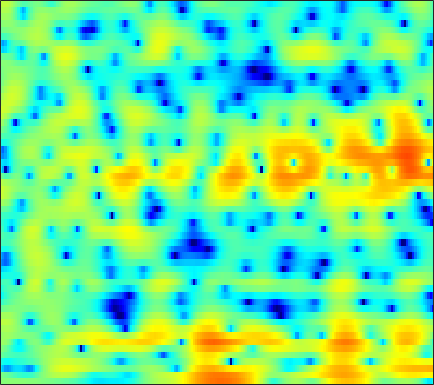

Source data for this figure (header and first rows):
0.27312, 0.341, 0.40266, 0.43923, 0.46758, 0.4809, 0.4842, 0.47588, 0.46445, 0.45492, 0.44681, 0.4466, 0.42937, 0.41162, 0.37301, 0.30706, 0.25031, 0.19998, 0.11116, -0.00046, -0.12712, -0.22132, -0.37252, -0.49421
-0.164, -0.5084, -0.984, -1.475, -1.848, -2.351, -2.859, -3.234, -3.709, -4.118, -4.419, -4.54, -4.491, -4.18, -3.787, -3.095, -2.297, -1.668, -0.8414, -0.06329, 0.6422, 1.116, 1.672, 2.137
-8.159, -10.19, -12.35, -12.62, -11.77, -10.37, -9.338, -8.892, -8.719, -9.053, -9.94, -10.96, -12.64, -13.63, -12.76, -10.02, -7.102, -5.188, -3.025, -1.242, 0.2295, 1.17, 2.233, 3.113
-5.312, -6.042, -6.666, -6.822, -6.685, -6.292, -5.853, -5.527, -5.129, -4.775, -4.455, -4.224, -3.884, -3.475, -3.106, -2.529, -1.863, -1.322, -0.5711, 0.1834, 0.9113, 1.423, 2.043, 2.585
-1.271, -1.713, -2.244, -2.697, -2.971, -3.258, -3.447, -3.522, -3.517, -3.393, -3.159, -2.926, -2.546, -2.096, -1.741, -1.241, -0.7262, -0.3415, 0.1629, 0.6481, 1.109, 1.428, 1.808, 2.127
0.2388, -0.2681, -1.061, -2.018, -2.853, -4.137, -5.491, -6.412, -7.142, -6.934, -5.914, -4.946, -3.66, -2.53, -1.813, -1.009, -0.3773, -0.011, 0.3848, 0.7164, 1.022, 1.253, 1.583, 1.939
1.327, 1.31, 0.962, 0.1836, -0.6933, -2.29, -4.42, -6.281, -8.189, -7.591, -5.396, -3.769, -2.053, -0.8509, -0.2664, 0.1324, 0.1482, -0.1069, -0.7893, -1.852, -3.133, -3.919, -3.975, -2.65
0.9083, 1.327, 1.607, 1.595, 1.456, 1.138, 0.7361, 0.4445, 0.114, -0.0756, -0.1579, -0.1657, -0.151, -0.161, -0.2265, -0.4502, -0.8913, -1.397, -2.356, -3.713, -5.39, -6.559, -6.946, -5.433
1.956, 2.157, 2.285, 2.248, 2.117, 1.804, 1.357, 0.9506, 0.3072, -0.4077, -1.146, -1.675, -2.278, -2.675, -2.792, -2.731, -2.5, -2.268, -1.961, -1.692, -1.441, -1.246, -0.9388, -0.5708
3.071, 3.169, 3.179, 3.042, 2.826, 2.362, 1.678, 0.9987, -0.1889, -1.794, -3.978, -6.195, -10.46, -16.46, -15.52, -9.808, -6.086, -4.166, -2.303, -0.9784, -0.01688, 0.5084, 0.9978, 1.283
1.586, 1.756, 1.88, 1.876, 1.779, 1.516, 1.087, 0.6465, -0.114, -1.072, -2.2, -3.101, -4.195, -4.806, -4.748, -4.027, -2.915, -2.044, -0.9844, -0.1081, 0.5709, 0.9491, 1.287, 1.437
-1.344, -1.011, -0.6319, -0.335, -0.1728, -0.03124, 0.01154, -0.01446, -0.1017, -0.2479, -0.4185, -0.5371, -0.6429, -0.6639, -0.6062, -0.4324, -0.1793, 0.04374, 0.3452, 0.6261, 0.8483, 0.9708, 1.062, 1.06
-4.529, -3.859, -3.036, -2.317, -1.853, -1.325, -0.8934, -0.6229, -0.3169, -0.05755, 0.1642, 0.3157, 0.4989, 0.6596, 0.7655, 0.89, 0.9861, 1.038, 1.078, 1.089, 1.063, 1.026, 0.9513, 0.8501
-7.364, -5.985, -4.55, -3.465, -2.819, -2.137, -1.569, -1.183, -0.689, -0.1889, 0.3248, 0.6981, 1.152, 1.527, 1.735, 1.889, 1.903, 1.821, 1.596, 1.267, 0.8917, 0.6249, 0.3418, 0.1897
-5.599, -4.559, -3.553, -2.977, -2.794, -2.827, -3.019, -3.086, -2.79, -1.883, -0.5781, 0.4595, 1.695, 2.655, 3.155, 3.501, 3.463, 3.166, 2.387, 1.125, -0.5949, -2.095, -3.748, -3.83
-3.813, -3.399, -3.122, -3.285, -3.799, -5.185, -7.969, -12, -33.17, -11.25, -4.763, -1.858, 0.8094, 2.572, 3.45, 4.123, 4.263, 4.016, 3.195, 1.736, -0.5091, -2.748, -5.81, -5.691
-6.731, -6.261, -5.839, -5.608, -5.557, -5.615, -5.749, -5.738, -5.307, -4.238, -2.737, -1.535, -0.04535, 1.185, 1.897, 2.553, 2.876, 2.919, 2.731, 2.315, 1.762, 1.342, 0.8946, 0.6834
-9.367, -9.095, -8.654, -8.012, -7.406, -6.474, -5.439, -4.63, -3.524, -2.389, -1.276, -0.4746, 0.5069, 1.345, 1.865, 2.39, 2.722, 2.848, 2.862, 2.728, 2.48, 2.234, 1.861, 1.452
-12.92, -14.41, -15.63, -14.19, -11.97, -9.033, -6.516, -4.917, -3.1, -1.58, -0.2955, 0.5353, 1.479, 2.236, 2.684, 3.126, 3.395, 3.483, 3.456, 3.271, 2.936, 2.587, 1.998, 1.261
-11.51, -13.33, -15.05, -13.62, -11.21, -8.108, -5.523, -3.917, -2.105, -0.615, 0.6216, 1.396, 2.244, 2.9, 3.268, 3.601, 3.757, 3.761, 3.62, 3.308, 2.824, 2.352, 1.556, 0.556
-5.782, -5.981, -5.949, -5.529, -4.966, -3.982, -2.839, -1.965, -0.8339, 0.2129, 1.141, 1.742, 2.402, 2.893, 3.147, 3.329, 3.33, 3.217, 2.92, 2.466, 1.868, 1.335, 0.5181, -0.419
-3.304, -3.361, -3.33, -3.135, -2.869, -2.339, -1.653, -1.05, -0.1882, 0.6753, 1.472, 1.999, 2.575, 2.968, 3.133, 3.167, 2.98, 2.696, 2.13, 1.383, 0.5086, -0.193, -1.095, -1.882
-2.485, -2.801, -3.285, -3.691, -3.801, -3.525, -2.723, -1.849, -0.5447, 0.7401, 1.869, 2.578, 3.313, 3.786, 3.959, 3.926, 3.577, 3.086, 2.091, 0.6653, -1.238, -2.944, -5.298, -6.644
-3.123, -4, -5.88, -9.003, -12.59, -15.61, -9.883, -6.249, -2.836, -0.4123, 1.37, 2.404, 3.431, 4.112, 4.404, 4.503, 4.246, 3.798, 2.813, 1.282, -0.9537, -3.263, -7.349, -10.31
-4.28, -4.772, -5.844, -7.277, -8.26, -8.598, -7.412, -5.956, -4.009, -2.298, -0.8558, 0.07098, 1.099, 1.904, 2.353, 2.741, 2.874, 2.805, 2.498, 1.962, 1.27, 0.707, 0.07956, -0.2298
-3.588, -3.643, -3.921, -4.33, -4.64, -4.985, -5.121, -5.115, -4.909, -4.447, -3.69, -2.997, -1.969, -0.9291, -0.2177, 0.5742, 1.171, 1.49, 1.745, 1.849, 1.835, 1.792, 1.737, 1.717
-1.176, -1.306, -1.7, -2.318, -2.95, -4.03, -5.442, -6.755, -8.754, -10.35, -9.915, -8.238, -5.679, -3.476, -2.139, -0.7313, 0.3068, 0.8771, 1.412, 1.74, 1.916, 1.988, 2.023, 2.042
1.918, 1.623, 1.046, 0.2193, -0.5831, -1.958, -3.839, -5.631, -8.84, -12.53, -12.05, -9.193, -5.722, -3.236, -1.83, -0.4215, 0.5519, 1.043, 1.447, 1.579, 1.505, 1.328, 1.016, 0.7222
3.919, 3.561, 2.987, 2.279, 1.668, 0.7866, -0.1724, -0.9081, -1.774, -2.321, -2.386, -2.134, -1.5, -0.7495, -0.1961, 0.4299, 0.8591, 1.029, 1.011, 0.6636, -0.06799, -0.9201, -2.43, -4.341
4.115, 3.725, 3.194, 2.649, 2.228, 1.662, 1.123, 0.7123, 0.2527, -0.1138, -0.398, -0.4714, -0.4706, -0.2985, -0.1089, 0.1749, 0.402, 0.4908, 0.3711, -0.05685, -0.9332, -1.947, -3.97, -7.048
3.066, 2.564, 1.984, 1.562, 1.339, 1.058, 0.7712, 0.5458, 0.1036, -0.4811, -1.151, -1.667, -2.173, -2.241, -1.941, -1.202, -0.3408, 0.2105, 0.7444, 0.9616, 0.8595, 0.5713, -0.06335, -0.8094
-0.4501, -1.634, -2.698, -2.741, -2.225, -1.314, -0.6574, -0.4331, -0.6395, -1.486, -3.137, -5.28, -9.736, -13.8, -9.626, -4.497, -1.303, 0.2974, 1.796, 2.714, 3.223, 3.388, 3.422, 3.252
-7.405, -11.54, -26.04, -14.99, -9.617, -5.657, -3.382, -2.397, -1.74, -1.789, -2.458, -3.275, -4.487, -4.777, -4.007, -2.218, -0.4185, 0.6666, 1.736, 2.453, 2.896, 3.108, 3.322, 3.414
-8, -8.823, -9.183, -8.409, -7.165, -5.398, -3.696, -2.697, -1.556, -0.8035, -0.4037, -0.1939, -0.004628, 0.1668, 0.3359, 0.5769, 0.7412, 0.8098, 0.7083, 0.4519, 0.1649, 0.06597, 0.1372, 0.5941
-12.55, -13.47, -11.84, -9.044, -7.071, -4.718, -2.838, -1.62, -0.3242, 0.6686, 1.416, 1.79, 2.132, 2.272, 2.261, 2.051, 1.537, 0.8907, -0.3885, -2.378, -5.346, -8.203, -9.424, -5.728
-13.67, -15.04, -12.52, -8.845, -6.568, -4.285, -2.466, -1.312, -0.1143, 0.8235, 1.573, 1.976, 2.339, 2.514, 2.489, 2.24, 1.72, 1.081, -0.1138, -1.815, -3.949, -5.413, -5.944, -4.098
-5.781, -5.857, -5.557, -4.909, -4.306, -3.385, -2.475, -1.841, -1.052, -0.3241, 0.2673, 0.6782, 1.093, 1.377, 1.487, 1.5, 1.369, 1.194, 0.8332, 0.4377, 0.07957, -0.07419, -0.05396, 0.2423
-2.538, -2.764, -3.059, -3.303, -3.448, -3.483, -3.365, -3.172, -2.712, -2.118, -1.487, -1.023, -0.4562, -0.003708, 0.2883, 0.6052, 0.8367, 0.9868, 1.154, 1.303, 1.442, 1.536, 1.716, 1.873
-0.3131, -0.9165, -1.948, -3.231, -4.324, -5.912, -7.101, -7.272, -6.496, -5.211, -3.897, -3.13, -2.295, -1.669, -1.282, -0.814, -0.3399, 0.01641, 0.5503, 1.08, 1.605, 1.97, 2.378, 2.698
1.843, 1.021, -0.4766, -2.593, -4.79, -9.27, -18.42, -22.73, -11.78, -7.62, -5.495, -4.662, -4.144, -4.054, -4.132, -4.117, -3.648, -3.001, -1.84, -0.6175, 0.5088, 1.258, 2.057, 2.691
3.743, 3.188, 2.214, 0.9374, -0.1588, -1.713, -3.02, -3.566, -3.705, -3.578, -3.679, -4.043, -5.187, -7.309, -9.852, -14.91, -15.2, -10.8, -6.538, -3.71, -1.761, -0.6527, 0.4518, 1.255
4.271, 4.2, 3.955, 3.537, 3.145, 2.537, 1.898, 1.419, 0.7278, -0.05265, -1.018, -1.932, -3.508, -5.524, -7.223, -9.216, -9.536, -8.582, -6.758, -5.072, -3.727, -3.006, -2.299, -1.904
3.253, 3.709, 4.101, 4.285, 4.271, 4.11, 3.78, 3.411, 2.793, 1.989, 1.013, 0.1334, -1.169, -2.59, -3.676, -4.995, -6.044, -6.503, -6.742, -6.545, -6.095, -5.764, -5.545, -5.858
1.569, 2.49, 3.405, 4.01, 4.281, 4.423, 4.323, 4.103, 3.625, 2.93, 2.001, 1.159, -0.1778, -1.804, -3.232, -5.484, -8.264, -10.65, -13.31, -12.86, -10.49, -8.881, -7.526, -7.008
0.1541, 1.224, 2.338, 3.122, 3.533, 3.838, 3.898, 3.802, 3.461, 2.911, 2.127, 1.389, 0.1632, -1.354, -2.742, -5.026, -7.966, -10.64, -13.9, -13.2, -10.15, -8.214, -6.372, -5.106
-0.7865, 0.1595, 1.172, 1.924, 2.321, 2.657, 2.788, 2.752, 2.546, 2.158, 1.612, 1.087, 0.2495, -0.7304, -1.549, -2.696, -3.802, -4.523, -5.129, -5.21, -4.82, -4.314, -3.525, -2.719
-1.046, -0.3363, 0.4241, 0.9822, 1.274, 1.518, 1.605, 1.57, 1.428, 1.165, 0.8059, 0.4804, -0.01501, -0.5829, -1.022, -1.607, -2.129, -2.454, -2.722, -2.768, -2.589, -2.332, -1.828, -1.244
-0.5041, -0.1137, 0.2782, 0.5265, 0.6328, 0.6623, 0.5792, 0.474, 0.2729, 0.06007, -0.1755, -0.3516, -0.6097, -0.9114, -1.182, -1.603, -2.073, -2.396, -2.744, -2.87, -2.663, -2.292, -1.575, -0.7171
0.1734, 0.2182, 0.2197, 0.1381, 0.02026, -0.2808, -0.719, -1.092, -1.62, -1.949, -2.017, -1.902, -1.668, -1.53, -1.586, -1.975, -2.786, -3.671, -5.178, -6.528, -6.472, -5.232, -3.019, -0.9121
-1.008, -1.297, -1.485, -1.552, -1.694, -2.152, -3.143, -4.376, -6.681, -9.045, -8.43, -6.38, -3.857, -2.26, -1.644, -1.514, -2.257, -3.498, -6.416, -11.72, -13.22, -8.041, -3.253, -0.1769
-7.966, -9.414, -8.517, -6.335, -5.126, -4.334, -4.568, -5.471, -7.637, -10.12, -9.13, -6.582, -3.532, -1.503, -0.5473, 0.1342, 0.2574, 0.06164, -0.3865, -0.7427, -0.6376, -0.1675, 0.7423, 1.725
-10.31, -12.25, -10.49, -7.209, -5.378, -3.791, -2.923, -2.563, -2.314, -2.023, -1.474, -0.8861, 0.01201, 0.8761, 1.415, 1.913, 2.191, 2.274, 2.244, 2.136, 1.981, 1.841, 1.631, 1.354
-3.574, -3.562, -3.222, -2.576, -2.043, -1.348, -0.7609, -0.3851, 0.04746, 0.4529, 0.8777, 1.226, 1.681, 2.118, 2.412, 2.711, 2.876, 2.903, 2.791, 2.489, 1.971, 1.406, 0.3851, -1.023
-1.115, -0.8452, -0.5334, -0.2671, -0.07995, 0.1176, 0.2696, 0.35, 0.4748, 0.6294, 0.8519, 1.072, 1.427, 1.806, 2.074, 2.39, 2.586, 2.626, 2.518, 2.174, 1.56, 0.8903, -0.3729, -2.174
0.1981, 0.5206, 0.7676, 0.8122, 0.7301, 0.4555, 0.02422, -0.3728, -0.9186, -1.325, -1.419, -1.231, -0.6593, 0.09419, 0.6616, 1.328, 1.826, 2.061, 2.175, 2.06, 1.709, 1.288, 0.5304, -0.454
1.286, 1.582, 1.708, 1.519, 1.14, 0.3066, -0.9724, -2.268, -4.556, -7.363, -9.119, -8.18, -5.441, -2.967, -1.518, -0.09818, 0.8714, 1.361, 1.736, 1.86, 1.773, 1.602, 1.284, 0.9197
2.255, 2.501, 2.538, 2.232, 1.755, 0.7592, -0.7237, -2.245, -4.966, -8.581, -11.32, -9.985, -6.508, -3.772, -2.277, -0.8479, 0.08551, 0.5222, 0.8265, 0.858, 0.7029, 0.5225, 0.266, 0.1109
3.093, 3.294, 3.317, 3.058, 2.692, 1.973, 1.013, 0.1785, -0.9966, -2.014, -2.629, -2.717, -2.432, -1.863, -1.4, -0.8558, -0.5007, -0.4135, -0.5621, -1.054, -1.87, -2.65, -3.695, -4.282
